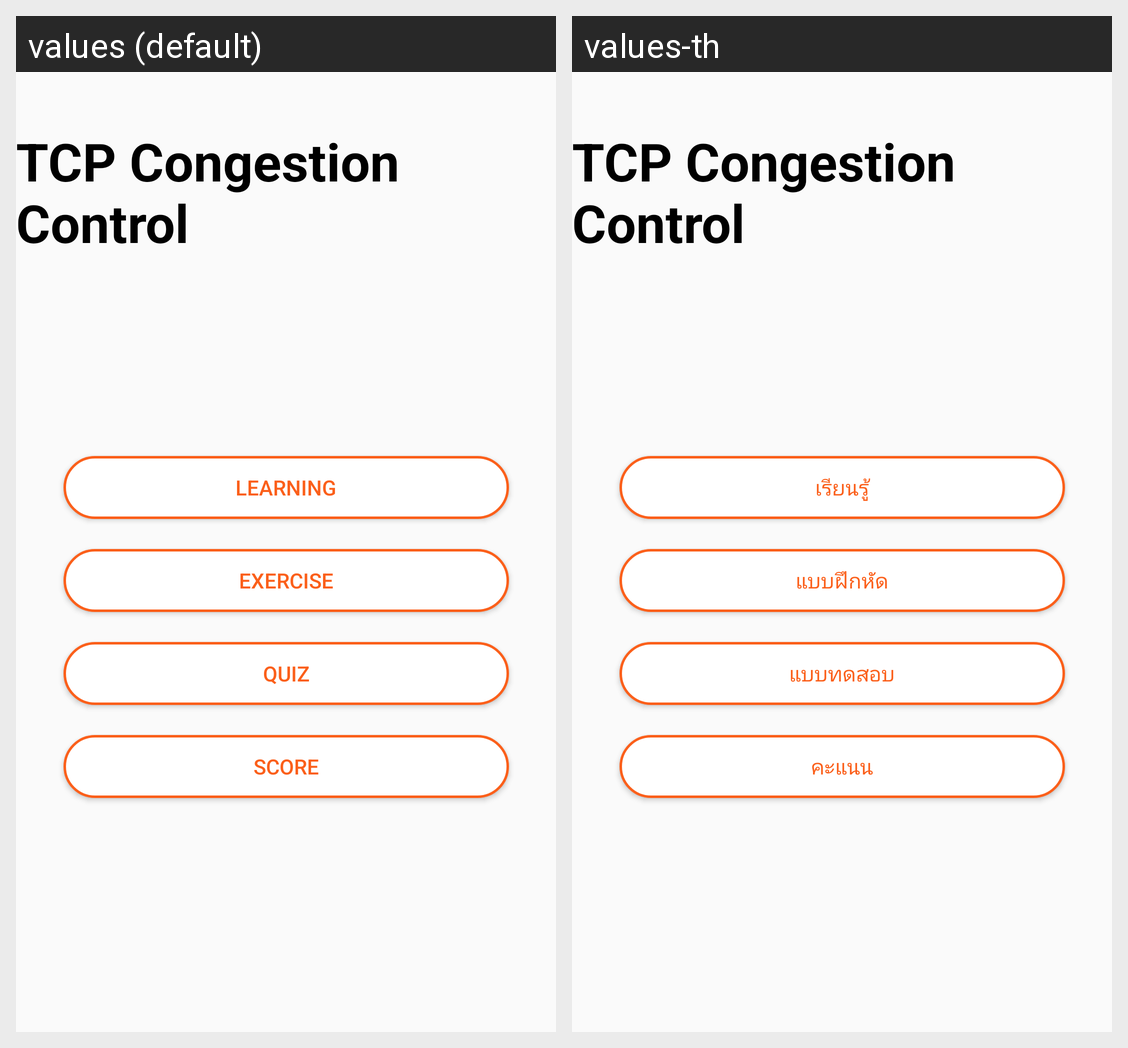

Here is an Android app screen in its default locale and in the app's own translations. Write out the translated-string differences for the strings that appear on this screen.
Android screen res/layout/activity_congestion_control.xml rendered under 2 locales, left to right: values (default), values-th. Device: Nexus 5 (rendered at 1080×1920; each locale shown at half size, 540×960, under a caption strip naming it); theme AppTheme.
Strings drawn on this screen, with the default value and each locale's value (text and hints the layout hard-codes, and strings that could not be matched under every locale, appear in the picture but are not listed):

congestion_control_topic
  values: TCP Congestion Control
  values-th: TCP Congestion Control

learning
  values: Learning
  values-th: เรียนรู้

exercise
  values: Exercise
  values-th: แบบฝึกหัด

quiz
  values: Quiz
  values-th: แบบทดสอบ

score
  values: Score
  values-th: คะแนน
